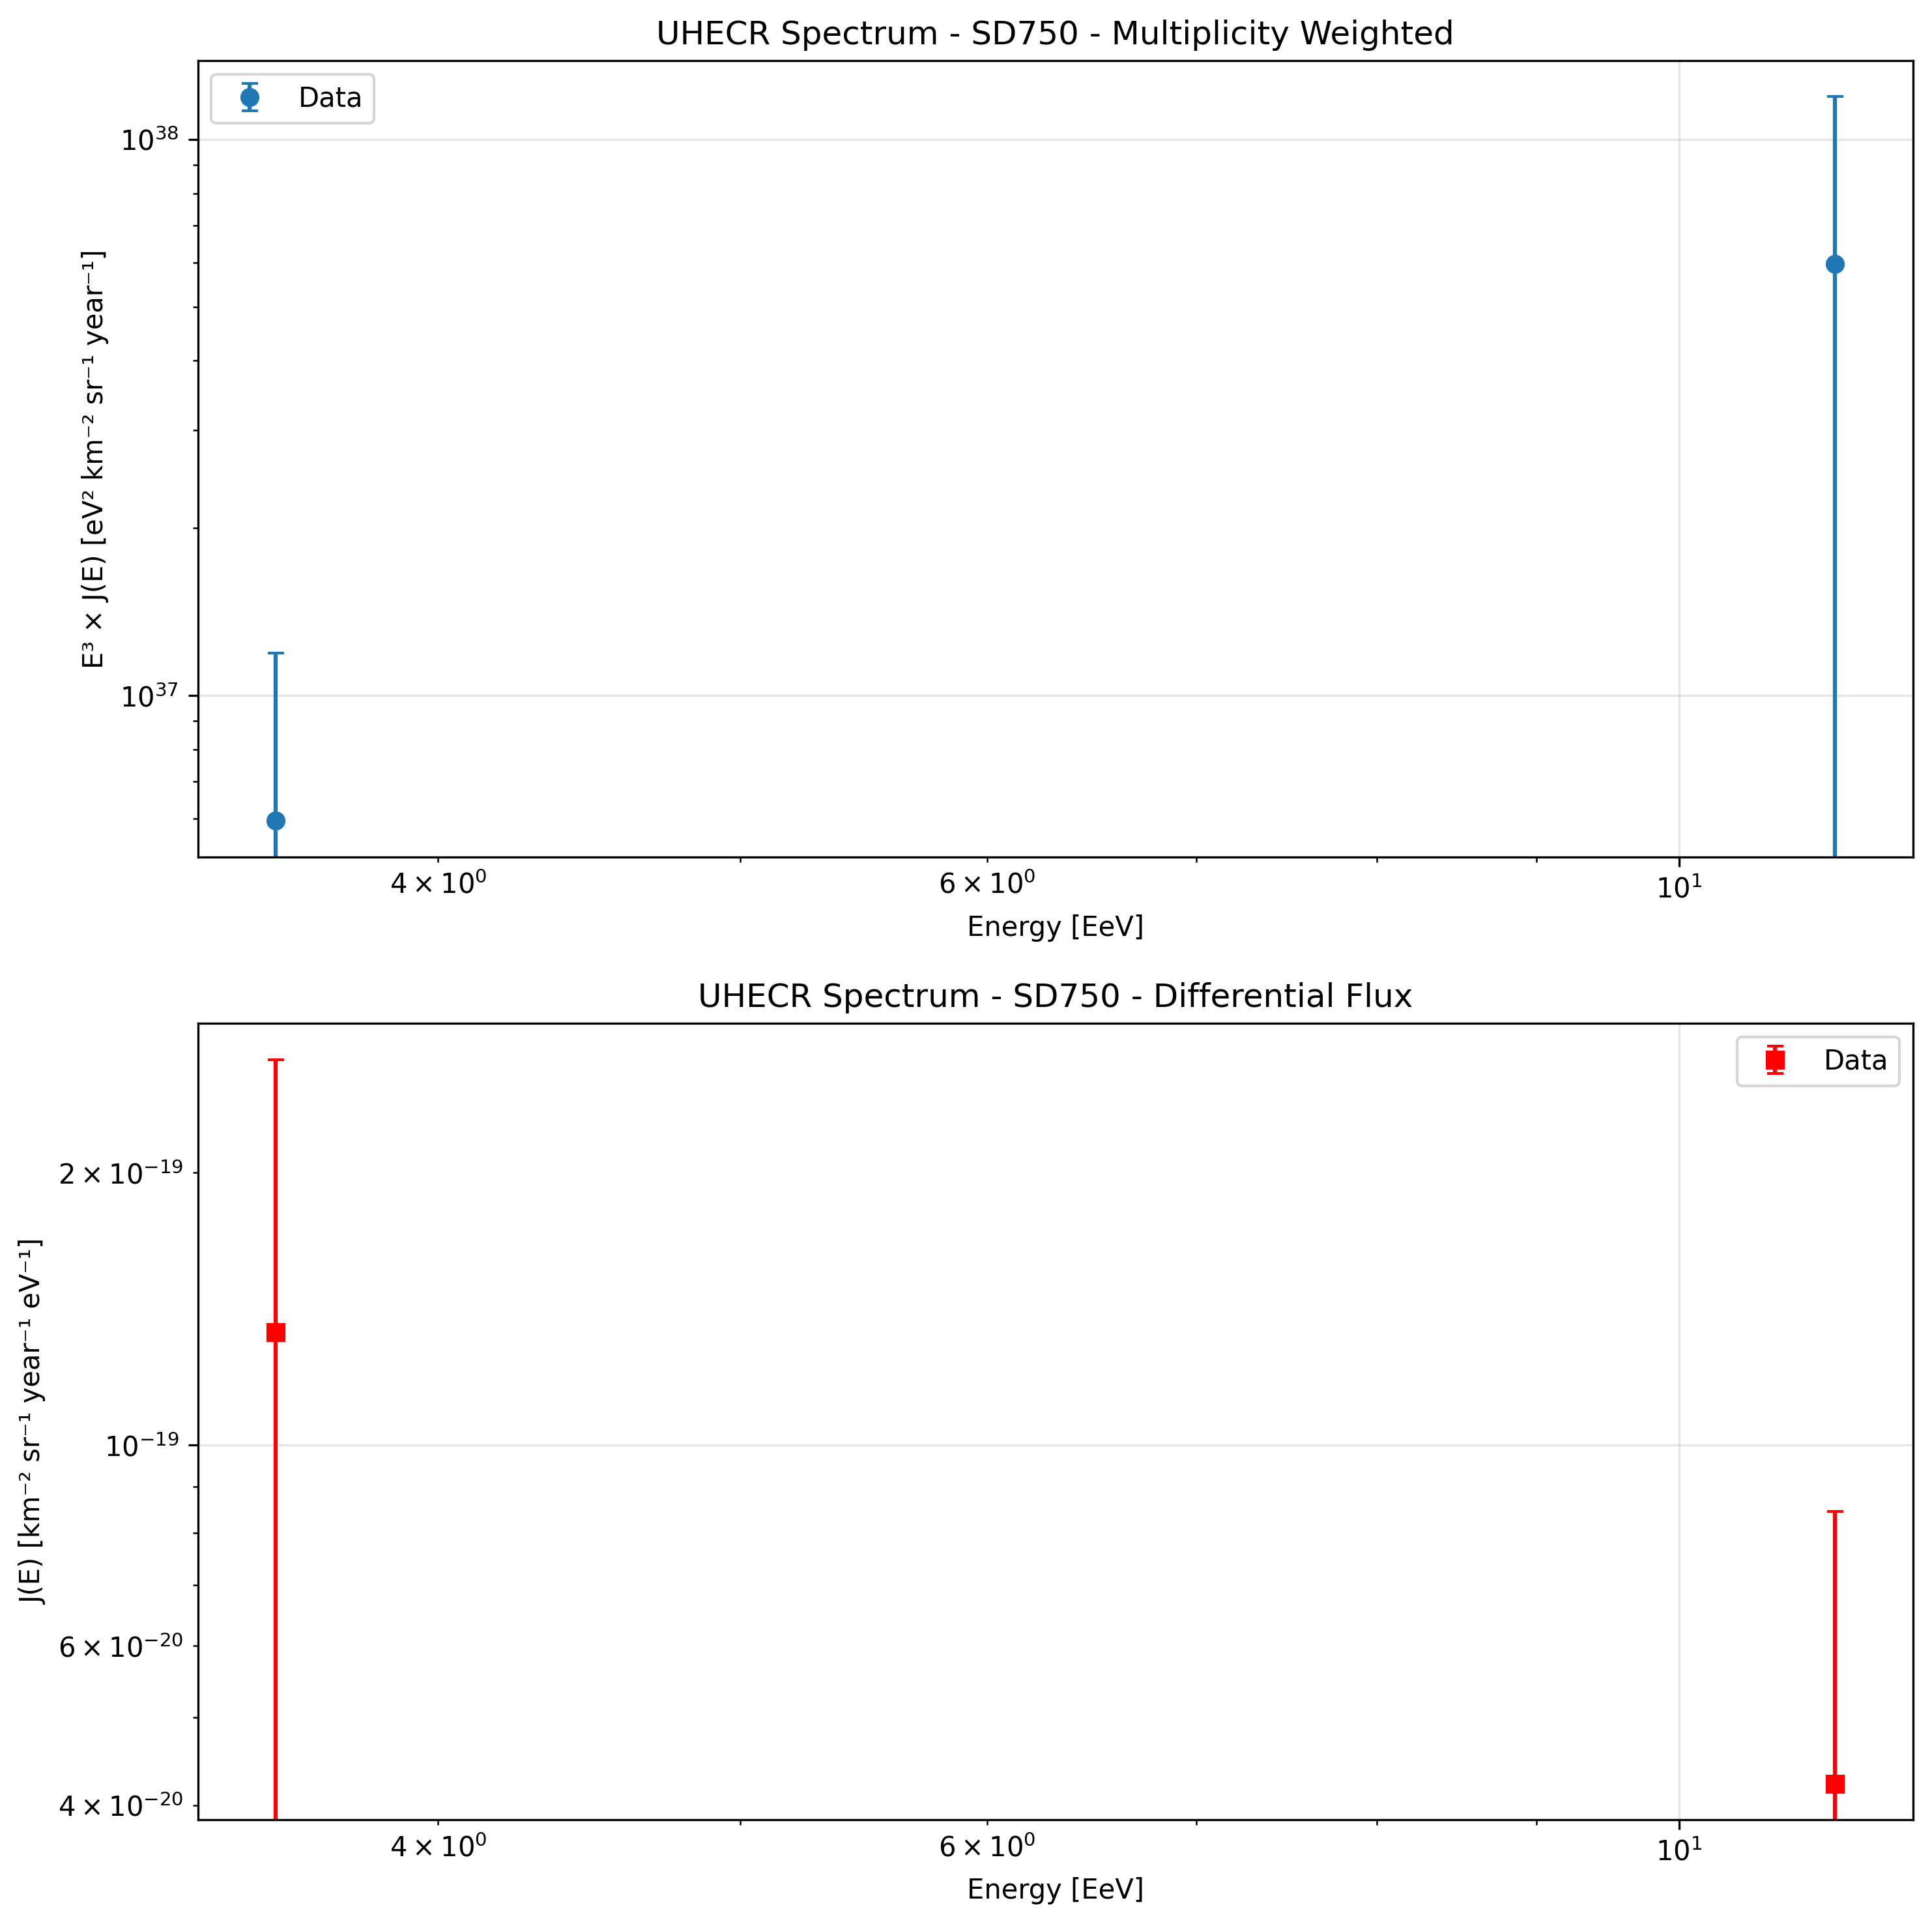

Source data for this figure (header and first rows):
log10_E_eV, E_eV, E_EeV, counts, exposure, flux, flux_error, delta_E_eV
18.55, 3.5481338923357604e+18, 3.548, 1, 9.181, 1.3331824671754416e-19, 1.3331824671754416e-19, 8.169880208439379e+17
18.65, 4.4668359215096166e+18, 4.467, 0, 0.0, 0.0, 0.0, 1.0285269805718513e+18
18.75, 5.623413251903491e+18, 5.623, 0, 0.0, 0.0, 0.0, 1.2948387525578335e+18
18.85, 7.079457843841402e+18, 7.079, 0, 0.0, 0.0, 0.0, 1.6301054097709215e+18
18.95, 8.91250938133744e+18, 8.913, 0, 0.0, 0.0, 0.0, 2.0521811242637468e+18
19.05, 1.1220184543019653e+19, 11.22, 1, 9.159, 4.226019635363474e-20, 4.226019635363474e-20, 2.5835429669399634e+18
19.15, 1.4125375446227497e+19, 14.13, 0, 0.0, 0.0, 0.0, 3.252487893542802e+18
19.25, 1.7782794100389229e+19, 17.78, 0, 0.0, 0.0, 0.0, 4.0946396607339284e+18
19.35, 2.238721138568347e+19, 22.39, 0, 0.0, 0.0, 0.0, 5.154845921038206e+18
19.45, 2.8183829312644493e+19, 28.18, 0, 0.0, 0.0, 0.0, 6.489566523878476e+18
19.55, 3.5481338923357606e+19, 35.48, 0, 0.0, 0.0, 0.0, 8.169880208439379e+18
19.65, 4.466835921509617e+19, 44.67, 0, 0.0, 0.0, 0.0, 1.0285269805718512e+19
19.75, 5.6234132519034905e+19, 56.23, 0, 0.0, 0.0, 0.0, 1.2948387525578332e+19
19.85, 7.0794578438414025e+19, 70.79, 0, 0.0, 0.0, 0.0, 1.6301054097709216e+19
19.95, 8.91250938133744e+19, 89.13, 0, 0.0, 0.0, 0.0, 2.0521811242637468e+19
20.05, 1.1220184543019654e+20, 112.2, 0, 0.0, 0.0, 0.0, 2.5835429669399634e+19
20.15, 1.4125375446227496e+20, 141.3, 0, 0.0, 0.0, 0.0, 3.2524878935428014e+19
20.25, 1.778279410038923e+20, 177.8, 0, 0.0, 0.0, 0.0, 4.094639660733928e+19
20.35, 2.238721138568347e+20, 223.9, 0, 0.0, 0.0, 0.0, 5.1548459210382066e+19
20.45, 2.818382931264449e+20, 281.8, 0, 0.0, 0.0, 0.0, 6.489566523878475e+19
